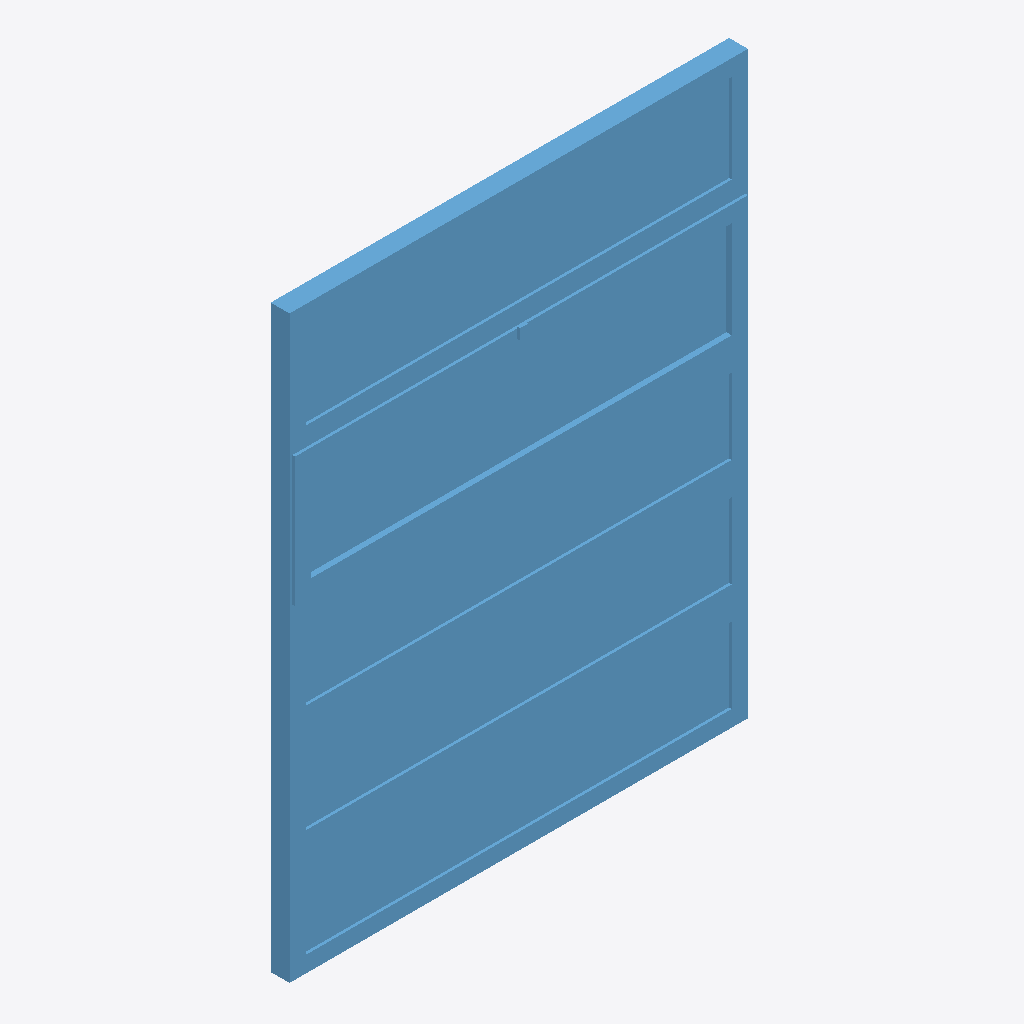
Isometric view of an IFC building model (IFC-SPF (STEP), schema IFC2X3, length unit millimetre), seen from the south-west, elements coloured by IFC class: 1 window (light blue).
Extent 1.7 m × 0.1 m × 2.1 m (x, y, z). Storeys (1): Level 1 at 0.00 m. Elements (1): 1 IfcWindow.

HEADER;
FILE_DESCRIPTION(('ViewDefinition [CoordinationView]','ExchangeRequirement []'),'2;1');
FILE_NAME('0001','2023-06-30T11:12:31+01:00',(''),(''),'ODA SDAI 22.12','23.0.11.19 - Exporter 23.0.11.19 - Default UI','');
FILE_SCHEMA(('IFC2X3'));
ENDSEC;
DATA;
#100=IFCPROJECT('1wvILI3v16zgBy4xIXwpfU',#20,'0001',$,$,'Project Name','Project Status',(#93,#98),#90);
#112=IFCSITE('1wvILI3v16zgBy4xIXwpfS',#20,'Default',$,$,#111,$,$,.ELEMENT.,(42,21,31,181945),(-71,-3,-24,-263305),0.0,$,$);
#102=IFCBUILDING('1wvILI3v16zgBy4xIXwpfV',#20,'',$,$,#16,$,'',.ELEMENT.,$,$,#101);
#105=IFCBUILDINGSTOREY('3Zu5Bv0LOHrPC10026FoQQ',#20,'Level 1',$,'Level:8mm Head',#104,$,'Level 1',.ELEMENT.,0.0);
#1122=IFCWINDOW('2fT5VXr4X6LOyXTb0YmGL2',#20,'WN_VS_FivePanels:WI_VS_160x205cm:378416',$,'WN_VS_FivePanels:WI_VS_160x205cm',#1121,#1118,'378416',2150.0000000002524,1700.0000000000034);
ENDSEC;
